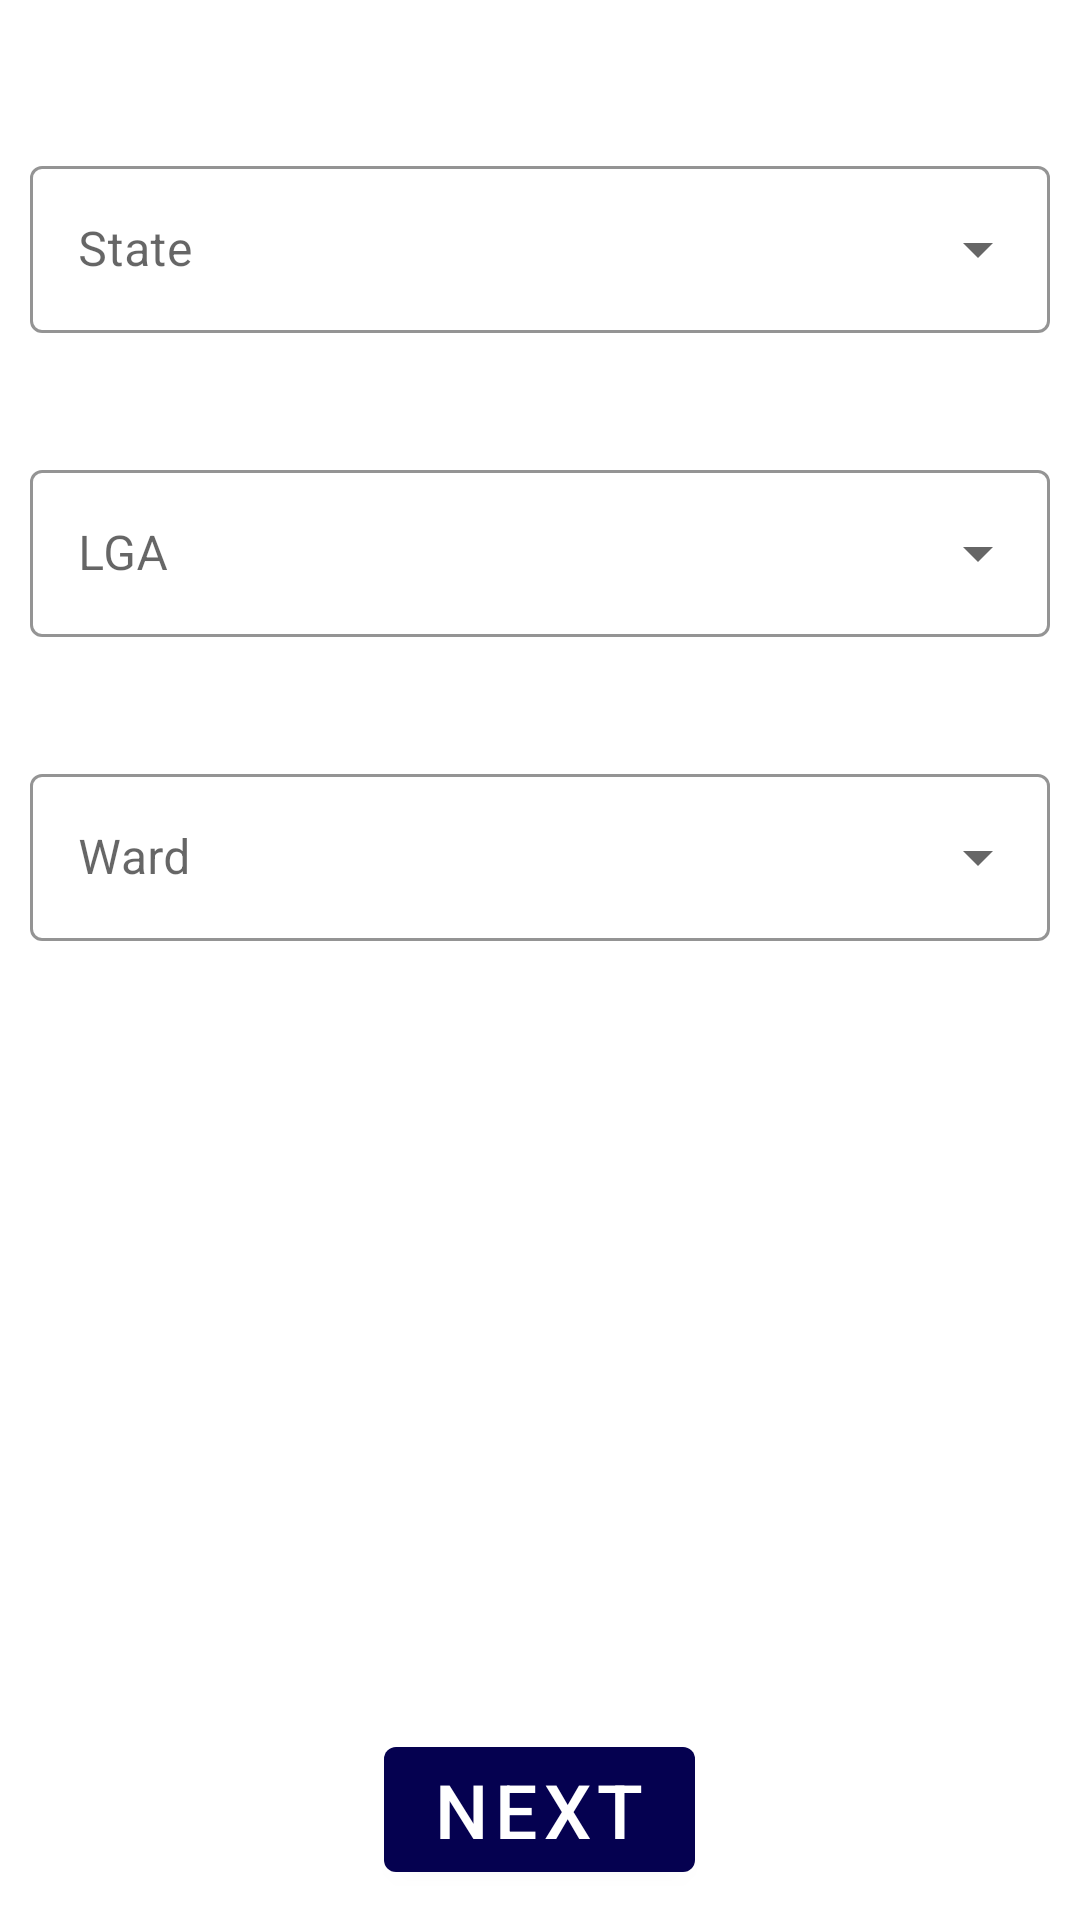

Reconstruct the res/layout file that produces this screen, plus the resources it refers to.
<!-- AndroidManifest.xml: application theme AppTheme -->
<!-- res/layout/loc_secretary_check.xml -->
<?xml version="1.0" encoding="utf-8"?>
<RelativeLayout xmlns:android="http://schemas.android.com/apk/res/android"
    xmlns:app="http://schemas.android.com/apk/res-auto"
    xmlns:tools="http://schemas.android.com/tools"
    android:layout_width="match_parent"
    android:layout_height="match_parent">











    <com.google.android.material.textfield.TextInputLayout
        android:layout_width="match_parent"
        android:layout_height="wrap_content"
        android:id="@+id/sp_location_state"
        android:layout_marginTop="50dp"
        android:paddingLeft="10dp"
        android:paddingRight="10dp"
        android:visibility="visible"
        style="@style/ExposedDropdownMenu"
        android:hint="@string/ac_location_state"
        >


        <AutoCompleteTextView
            android:layout_width="match_parent"
            android:layout_height="match_parent"
            android:editable="false"
            android:id="@+id/ac_location_state"/>

    </com.google.android.material.textfield.TextInputLayout>


    <com.google.android.material.textfield.TextInputLayout
        android:layout_width="match_parent"
        android:layout_height="wrap_content"
        android:id="@+id/sp_location_lga"
        android:layout_marginTop="20dp"
        android:paddingLeft="10dp"
        android:paddingRight="10dp"
        android:visibility="visible"
        android:layout_below="@id/sp_location_state"
        style="@style/ExposedDropdownMenu"
        android:hint="@string/ac_location_lga"
        >


        <AutoCompleteTextView
            android:layout_width="match_parent"
            android:layout_height="match_parent"
            android:editable="true"
            android:id="@+id/ac_location_lga"/>

    </com.google.android.material.textfield.TextInputLayout>




    <com.google.android.material.textfield.TextInputLayout
        android:layout_width="match_parent"
        android:layout_height="wrap_content"
        android:id="@+id/sp_location_ward"
        android:visibility="visible"
        android:layout_marginTop="20dp"
        android:paddingLeft="10dp"
        android:paddingRight="10dp"
        android:layout_below="@id/sp_location_lga"
        style="@style/ExposedDropdownMenu"
        android:hint="@string/ac_location_ward"

        >


        <AutoCompleteTextView
            android:layout_width="match_parent"
            android:layout_height="match_parent"
            android:editable="true"
            android:id="@+id/ac_location_ward"/>

    </com.google.android.material.textfield.TextInputLayout>



    <com.google.android.material.button.MaterialButton
        android:id="@+id/next"
        android:layout_width="wrap_content"
        android:layout_height="wrap_content"
        android:text="next"
        android:gravity="center"
        android:layout_marginBottom="10dp"
        android:textSize="25dp"
        android:onClick="submit"
        android:layout_alignParentBottom="true"
        android:layout_centerHorizontal="true"


        />

</RelativeLayout>
<!-- resources referenced by this layout -->
<resources>
  <string name="ac_location_lga">LGA</string>
  <string name="ac_location_state">State</string>
  <string name="ac_location_ward">Ward</string>
  <string name="tv_fil_fields">Please kindly fill all fields</string>
  <style name="ExposedDropdownMenu" parent="Widget.MaterialComponents.TextInputLayout.OutlinedBox.ExposedDropdownMenu">
          
          <item name="boxBackgroundColor">@android:color/white</item>
          
          <item name="android:popupBackground">#003296</item>
          <item name="boxStrokeColor">#003296</item>
          
          <item name="android:textStyle">bold</item>
          <item name="errorEnabled">true</item>
          <item name="android:textSize">20sp</item>
      </style>
  <style name="AppTheme" parent="Theme.MaterialComponents.Light.DarkActionBar">
          
          <item name="colorPrimary">@color/colorPrimary</item>
          <item name="colorPrimaryDark">@color/colorPrimaryDark</item>
          <item name="colorAccent">@color/colorAccent</item>
  
      </style>
  <color name="colorPrimary">#050150</color>
  <color name="colorPrimaryDark">#050150</color>
  <color name="colorAccent">#D81B60</color>
</resources>
